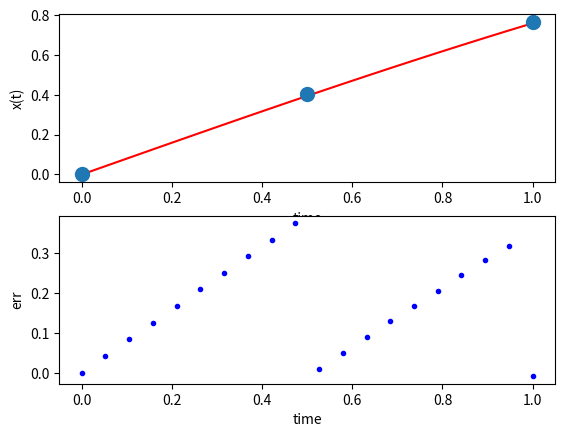

Recreate this plot in Python.
import numpy as np
from scipy.optimize import fsolve
from scipy.integrate import odeint
import matplotlib.pyplot as plt

# final time
tf = 1.0

resolution = 20

# solve with ODEINT (for comparison)
def model(x,t):
    u = 4.0
    return (-x**2 + u)/5.0
t = np.linspace(0,tf,resolution)
y0 = 0
y = odeint(model,y0,t)
plt.figure(1)
plt.subplot(211)
plt.plot(t,y,'r-',label='ODEINT')

# ----------------------------------------------------
# Approach #1 - Write the model equations in Python
# ----------------------------------------------------
# define collocation matrices
def colloc(n):
    if (n==2):
        NC = np.array([[1.0]])
    if (n==3):
        NC = np.array([[0.75,-0.25], \
                       [1.00, 0.00]])
    if (n==4):
        NC = np.array([[0.436,-0.281, 0.121], \
                       [0.614, 0.064, 0.0461], \
                       [0.603, 0.230, 0.167]])
    if (n==5):
        NC = np.array([[0.278, -0.202, 0.169, -0.071], \
                       [0.398,  0.069, 0.064, -0.031], \
                       [0.387,  0.234, 0.278, -0.071], \
                       [0.389,  0.222, 0.389,  0.000]])
    if (n==6):
        NC = np.array([[0.191, -0.147, 0.139, -0.113, 0.047],
                       [0.276,  0.059, 0.051, -0.050, 0.022],
                       [0.267,  0.193, 0.252, -0.114, 0.045],
                       [0.269,  0.178, 0.384,  0.032, 0.019],
                       [0.269,  0.181, 0.374,  0.110, 0.067]])
    return NC

# define collocation points from Lobatto quadrature
def tc(n):
    if (n==2):
        time = np.array([0.0,1.0])
    if (n==3):
        time = np.array([0.0,0.5,1.0])
    if (n==4):
        time = np.array([0.0, \
                         0.5-np.sqrt(5)/10.0, \
                         0.5+np.sqrt(5)/10.0, \
                         1.0])
    if (n==5):
        time = np.array([0.0,0.5-np.sqrt(21)/14.0, \
                         0.5,0.5+np.sqrt(21)/14.0, 1])
    if (n==6):
        time = np.array([0.0, \
                         0.5-np.sqrt((7.0+2.0*np.sqrt(7.0))/21.0)/2.0, \
                         0.5-np.sqrt((7.0-2.0*np.sqrt(7.0))/21.0)/2.0, \
                         0.5+np.sqrt((7.0-2.0*np.sqrt(7.0))/21.0)/2.0, \
                         0.5+np.sqrt((7.0+2.0*np.sqrt(7.0))/21.0)/2.0, \
                         1.0])
    return time*tf

# solve with SciPy fsolve
def myFunction(z,*param):
    n = param[0]
    m = param[1]
    # rename z as x and xdot variables
    x = np.empty(n-1)
    xdot = np.empty(n-1)
    x[0:n-1] = z[0:n-1]
    xdot[0:n-1] = z[n-1:m]

    # initial condition (x0)
    x0 = 0.0
    # input parameter (u)
    u = 4.0
    # final time
    tn = tf

    # function evaluation residuals
    F = np.empty(m)
    # nonlinear differential equations at each node
    # 5 dx/dt = -x^2 + u
    F[0:n-1] = 5.0 * xdot[0:n-1] + x[0:n-1]**2 - u
    # collocation equations
    # tn * NC * xdot = x - x0
    NC = colloc(n)
    F[n-1:m] = tn * np.dot(NC,xdot) - x + x0 * np.ones(n-1)
    return F

sol_py = np.empty(5) # store 5 results
i = 3
n = i
m = (i-1)*2
zGuess = np.ones(m)
z = fsolve(myFunction,zGuess,args=(n,m))
# add to plot
yc = np.insert(z[0:n-1],0,0)
plt.plot(tc(n),yc,'o',markersize=10)
# store just the last x[n] value
sol_py[i-2] = z[n-2]
plt.ylabel('x(t)')
plt.xlabel('time')

dif = np.empty(resolution)
for i in range(resolution):
    if tc(3)[2] <= t[i]:
        dif[i] = y[i] - yc[2]
    elif tc(3)[1] <= t[i]:
        dif[i] = y[i] - yc[1]
    elif tc(3)[0] <= t[i]:
        dif[i] = y[i] - yc[0]
    else:
        dif[i] = 0

plt.subplot(212)
plt.plot(t,dif,'b.')

    # print the solutions
print(sol_py)

# show plot
plt.ylabel('err')
plt.xlabel('time')
plt.show()